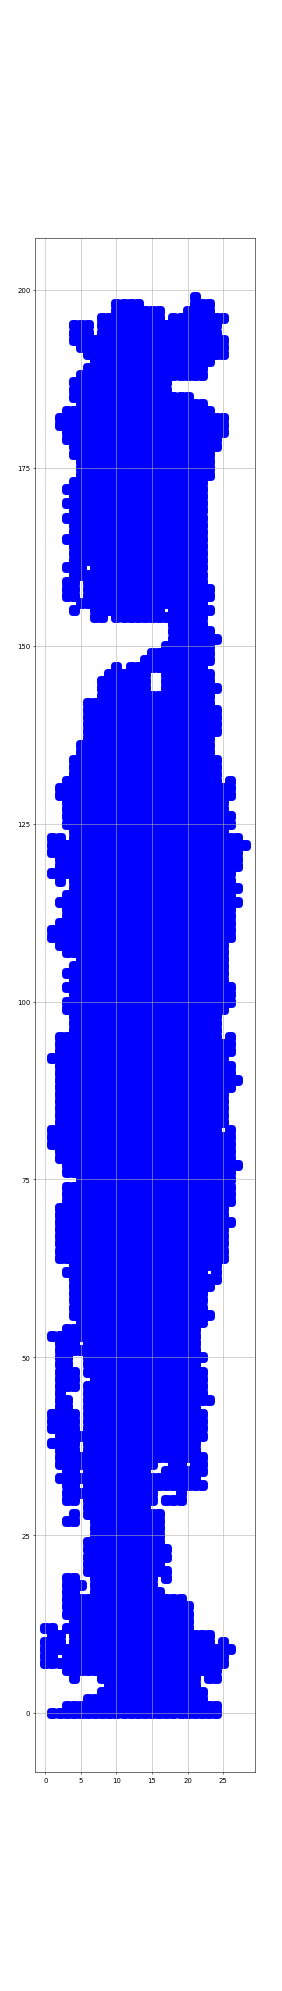

Source data for this figure (header and first rows):
nan, nan, nan, nan, nan, nan, nan, 1.000000000000000000e+00, 1.000000000000000000e+00, 1.000000000000000000e+00, 1.000000000000000000e+00, nan, 1.000000000000000000e+00, nan, nan, nan, nan, nan, nan, nan, nan, nan, nan, nan
1.000000000000000000e+00, nan, nan, nan, nan, nan, nan, 1.000000000000000000e+00, 1.000000000000000000e+00, 1.000000000000000000e+00, 1.000000000000000000e+00, 1.000000000000000000e+00, 1.000000000000000000e+00, nan, nan, nan, nan, nan, nan, nan, nan, nan, nan, nan
1.000000000000000000e+00, nan, nan, nan, nan, nan, nan, 1.000000000000000000e+00, nan, 1.000000000000000000e+00, 1.000000000000000000e+00, 1.000000000000000000e+00, nan, nan, nan, nan, nan, nan, nan, nan, nan, nan, nan, nan
1.000000000000000000e+00, 1.000000000000000000e+00, nan, nan, nan, nan, 1.000000000000000000e+00, 1.000000000000000000e+00, 1.000000000000000000e+00, 1.000000000000000000e+00, nan, nan, 1.000000000000000000e+00, nan, 1.000000000000000000e+00, 1.000000000000000000e+00, 1.000000000000000000e+00, 1.000000000000000000e+00, 1.000000000000000000e+00, 1.000000000000000000e+00, nan, nan, nan, nan
1.000000000000000000e+00, 1.000000000000000000e+00, nan, nan, nan, 1.000000000000000000e+00, 1.000000000000000000e+00, 1.000000000000000000e+00, 1.000000000000000000e+00, 1.000000000000000000e+00, 1.000000000000000000e+00, 1.000000000000000000e+00, 1.000000000000000000e+00, 1.000000000000000000e+00, 1.000000000000000000e+00, 1.000000000000000000e+00, 1.000000000000000000e+00, 1.000000000000000000e+00, 1.000000000000000000e+00, 1.000000000000000000e+00, nan, nan, nan, nan
1.000000000000000000e+00, 1.000000000000000000e+00, nan, nan, nan, nan, 1.000000000000000000e+00, 1.000000000000000000e+00, 1.000000000000000000e+00, 1.000000000000000000e+00, 1.000000000000000000e+00, 1.000000000000000000e+00, 1.000000000000000000e+00, 1.000000000000000000e+00, 1.000000000000000000e+00, 1.000000000000000000e+00, 1.000000000000000000e+00, nan, 1.000000000000000000e+00, nan, nan, nan, nan, nan
1.000000000000000000e+00, 1.000000000000000000e+00, 1.000000000000000000e+00, nan, nan, nan, 1.000000000000000000e+00, 1.000000000000000000e+00, 1.000000000000000000e+00, 1.000000000000000000e+00, 1.000000000000000000e+00, 1.000000000000000000e+00, 1.000000000000000000e+00, 1.000000000000000000e+00, 1.000000000000000000e+00, 1.000000000000000000e+00, 1.000000000000000000e+00, nan, nan, nan, 1.000000000000000000e+00, 1.000000000000000000e+00, 1.000000000000000000e+00, 1.000000000000000000e+00
1.000000000000000000e+00, 1.000000000000000000e+00, 1.000000000000000000e+00, nan, nan, nan, 1.000000000000000000e+00, 1.000000000000000000e+00, 1.000000000000000000e+00, 1.000000000000000000e+00, 1.000000000000000000e+00, 1.000000000000000000e+00, 1.000000000000000000e+00, 1.000000000000000000e+00, 1.000000000000000000e+00, 1.000000000000000000e+00, 1.000000000000000000e+00, 1.000000000000000000e+00, 1.000000000000000000e+00, 1.000000000000000000e+00, 1.000000000000000000e+00, 1.000000000000000000e+00, 1.000000000000000000e+00, 1.000000000000000000e+00
1.000000000000000000e+00, 1.000000000000000000e+00, 1.000000000000000000e+00, 1.000000000000000000e+00, nan, 1.000000000000000000e+00, 1.000000000000000000e+00, 1.000000000000000000e+00, 1.000000000000000000e+00, 1.000000000000000000e+00, 1.000000000000000000e+00, 1.000000000000000000e+00, 1.000000000000000000e+00, 1.000000000000000000e+00, 1.000000000000000000e+00, 1.000000000000000000e+00, 1.000000000000000000e+00, 1.000000000000000000e+00, 1.000000000000000000e+00, 1.000000000000000000e+00, 1.000000000000000000e+00, 1.000000000000000000e+00, 1.000000000000000000e+00, 1.000000000000000000e+00
1.000000000000000000e+00, 1.000000000000000000e+00, 1.000000000000000000e+00, 1.000000000000000000e+00, 1.000000000000000000e+00, 1.000000000000000000e+00, 1.000000000000000000e+00, 1.000000000000000000e+00, 1.000000000000000000e+00, 1.000000000000000000e+00, 1.000000000000000000e+00, 1.000000000000000000e+00, 1.000000000000000000e+00, 1.000000000000000000e+00, 1.000000000000000000e+00, 1.000000000000000000e+00, 1.000000000000000000e+00, 1.000000000000000000e+00, 1.000000000000000000e+00, 1.000000000000000000e+00, 1.000000000000000000e+00, 1.000000000000000000e+00, 1.000000000000000000e+00, 1.000000000000000000e+00
1.000000000000000000e+00, 1.000000000000000000e+00, 1.000000000000000000e+00, 1.000000000000000000e+00, 1.000000000000000000e+00, 1.000000000000000000e+00, 1.000000000000000000e+00, 1.000000000000000000e+00, 1.000000000000000000e+00, 1.000000000000000000e+00, 1.000000000000000000e+00, 1.000000000000000000e+00, 1.000000000000000000e+00, 1.000000000000000000e+00, 1.000000000000000000e+00, 1.000000000000000000e+00, 1.000000000000000000e+00, 1.000000000000000000e+00, 1.000000000000000000e+00, 1.000000000000000000e+00, 1.000000000000000000e+00, 1.000000000000000000e+00, 1.000000000000000000e+00, 1.000000000000000000e+00
1.000000000000000000e+00, 1.000000000000000000e+00, 1.000000000000000000e+00, 1.000000000000000000e+00, 1.000000000000000000e+00, 1.000000000000000000e+00, 1.000000000000000000e+00, 1.000000000000000000e+00, 1.000000000000000000e+00, 1.000000000000000000e+00, 1.000000000000000000e+00, 1.000000000000000000e+00, 1.000000000000000000e+00, 1.000000000000000000e+00, 1.000000000000000000e+00, 1.000000000000000000e+00, 1.000000000000000000e+00, 1.000000000000000000e+00, 1.000000000000000000e+00, 1.000000000000000000e+00, 1.000000000000000000e+00, 1.000000000000000000e+00, 1.000000000000000000e+00, 1.000000000000000000e+00
1.000000000000000000e+00, 1.000000000000000000e+00, 1.000000000000000000e+00, 1.000000000000000000e+00, 1.000000000000000000e+00, 1.000000000000000000e+00, 1.000000000000000000e+00, 1.000000000000000000e+00, 1.000000000000000000e+00, 1.000000000000000000e+00, 1.000000000000000000e+00, 1.000000000000000000e+00, 1.000000000000000000e+00, 1.000000000000000000e+00, 1.000000000000000000e+00, 1.000000000000000000e+00, 1.000000000000000000e+00, 1.000000000000000000e+00, 1.000000000000000000e+00, 1.000000000000000000e+00, 1.000000000000000000e+00, 1.000000000000000000e+00, 1.000000000000000000e+00, 1.000000000000000000e+00
1.000000000000000000e+00, 1.000000000000000000e+00, 1.000000000000000000e+00, 1.000000000000000000e+00, 1.000000000000000000e+00, 1.000000000000000000e+00, 1.000000000000000000e+00, 1.000000000000000000e+00, 1.000000000000000000e+00, 1.000000000000000000e+00, 1.000000000000000000e+00, 1.000000000000000000e+00, 1.000000000000000000e+00, 1.000000000000000000e+00, 1.000000000000000000e+00, 1.000000000000000000e+00, 1.000000000000000000e+00, 1.000000000000000000e+00, 1.000000000000000000e+00, 1.000000000000000000e+00, 1.000000000000000000e+00, 1.000000000000000000e+00, 1.000000000000000000e+00, 1.000000000000000000e+00
1.000000000000000000e+00, 1.000000000000000000e+00, 1.000000000000000000e+00, 1.000000000000000000e+00, 1.000000000000000000e+00, 1.000000000000000000e+00, 1.000000000000000000e+00, 1.000000000000000000e+00, 1.000000000000000000e+00, 1.000000000000000000e+00, 1.000000000000000000e+00, 1.000000000000000000e+00, 1.000000000000000000e+00, 1.000000000000000000e+00, 1.000000000000000000e+00, 1.000000000000000000e+00, 1.000000000000000000e+00, 1.000000000000000000e+00, 1.000000000000000000e+00, 1.000000000000000000e+00, 1.000000000000000000e+00, 1.000000000000000000e+00, 1.000000000000000000e+00, 1.000000000000000000e+00
1.000000000000000000e+00, 1.000000000000000000e+00, 1.000000000000000000e+00, 1.000000000000000000e+00, 1.000000000000000000e+00, 1.000000000000000000e+00, 1.000000000000000000e+00, 1.000000000000000000e+00, 1.000000000000000000e+00, 1.000000000000000000e+00, 1.000000000000000000e+00, 1.000000000000000000e+00, 1.000000000000000000e+00, 1.000000000000000000e+00, 1.000000000000000000e+00, 1.000000000000000000e+00, 1.000000000000000000e+00, 1.000000000000000000e+00, 1.000000000000000000e+00, 1.000000000000000000e+00, 1.000000000000000000e+00, 1.000000000000000000e+00, 1.000000000000000000e+00, 1.000000000000000000e+00
1.000000000000000000e+00, 1.000000000000000000e+00, 1.000000000000000000e+00, 1.000000000000000000e+00, 1.000000000000000000e+00, 1.000000000000000000e+00, 1.000000000000000000e+00, 1.000000000000000000e+00, 1.000000000000000000e+00, 1.000000000000000000e+00, 1.000000000000000000e+00, 1.000000000000000000e+00, 1.000000000000000000e+00, 1.000000000000000000e+00, 1.000000000000000000e+00, 1.000000000000000000e+00, 1.000000000000000000e+00, 1.000000000000000000e+00, nan, nan, 1.000000000000000000e+00, 1.000000000000000000e+00, 1.000000000000000000e+00, 1.000000000000000000e+00
1.000000000000000000e+00, 1.000000000000000000e+00, 1.000000000000000000e+00, 1.000000000000000000e+00, 1.000000000000000000e+00, 1.000000000000000000e+00, 1.000000000000000000e+00, 1.000000000000000000e+00, 1.000000000000000000e+00, 1.000000000000000000e+00, 1.000000000000000000e+00, 1.000000000000000000e+00, 1.000000000000000000e+00, 1.000000000000000000e+00, 1.000000000000000000e+00, 1.000000000000000000e+00, 1.000000000000000000e+00, nan, nan, 1.000000000000000000e+00, 1.000000000000000000e+00, nan, 1.000000000000000000e+00, 1.000000000000000000e+00
1.000000000000000000e+00, 1.000000000000000000e+00, 1.000000000000000000e+00, 1.000000000000000000e+00, 1.000000000000000000e+00, 1.000000000000000000e+00, 1.000000000000000000e+00, 1.000000000000000000e+00, 1.000000000000000000e+00, 1.000000000000000000e+00, 1.000000000000000000e+00, 1.000000000000000000e+00, 1.000000000000000000e+00, 1.000000000000000000e+00, 1.000000000000000000e+00, 1.000000000000000000e+00, 1.000000000000000000e+00, nan, nan, nan, nan, nan, nan, nan
1.000000000000000000e+00, 1.000000000000000000e+00, 1.000000000000000000e+00, 1.000000000000000000e+00, 1.000000000000000000e+00, 1.000000000000000000e+00, 1.000000000000000000e+00, 1.000000000000000000e+00, 1.000000000000000000e+00, 1.000000000000000000e+00, 1.000000000000000000e+00, 1.000000000000000000e+00, 1.000000000000000000e+00, 1.000000000000000000e+00, 1.000000000000000000e+00, 1.000000000000000000e+00, 1.000000000000000000e+00, nan, nan, nan, nan, nan, nan, nan
1.000000000000000000e+00, 1.000000000000000000e+00, 1.000000000000000000e+00, 1.000000000000000000e+00, 1.000000000000000000e+00, 1.000000000000000000e+00, 1.000000000000000000e+00, 1.000000000000000000e+00, 1.000000000000000000e+00, 1.000000000000000000e+00, 1.000000000000000000e+00, 1.000000000000000000e+00, 1.000000000000000000e+00, 1.000000000000000000e+00, 1.000000000000000000e+00, 1.000000000000000000e+00, nan, nan, nan, nan, nan, nan, nan, nan
1.000000000000000000e+00, 1.000000000000000000e+00, 1.000000000000000000e+00, 1.000000000000000000e+00, 1.000000000000000000e+00, 1.000000000000000000e+00, 1.000000000000000000e+00, 1.000000000000000000e+00, 1.000000000000000000e+00, 1.000000000000000000e+00, 1.000000000000000000e+00, 1.000000000000000000e+00, nan, nan, nan, nan, nan, nan, nan, nan, nan, nan, nan, nan
1.000000000000000000e+00, 1.000000000000000000e+00, 1.000000000000000000e+00, 1.000000000000000000e+00, nan, nan, 1.000000000000000000e+00, 1.000000000000000000e+00, 1.000000000000000000e+00, 1.000000000000000000e+00, 1.000000000000000000e+00, 1.000000000000000000e+00, nan, nan, nan, nan, nan, nan, nan, nan, nan, nan, nan, nan
1.000000000000000000e+00, 1.000000000000000000e+00, nan, nan, nan, 1.000000000000000000e+00, 1.000000000000000000e+00, 1.000000000000000000e+00, 1.000000000000000000e+00, 1.000000000000000000e+00, 1.000000000000000000e+00, 1.000000000000000000e+00, nan, nan, nan, nan, nan, nan, nan, nan, nan, nan, nan, nan
1.000000000000000000e+00, 1.000000000000000000e+00, nan, nan, nan, 1.000000000000000000e+00, 1.000000000000000000e+00, 1.000000000000000000e+00, 1.000000000000000000e+00, 1.000000000000000000e+00, nan, nan, nan, nan, nan, nan, nan, nan, nan, nan, nan, nan, nan, nan
nan, nan, nan, nan, nan, nan, nan, 1.000000000000000000e+00, 1.000000000000000000e+00, 1.000000000000000000e+00, 1.000000000000000000e+00, nan, nan, nan, nan, nan, nan, nan, nan, nan, nan, nan, nan, nan
nan, nan, nan, nan, nan, nan, nan, nan, nan, 1.000000000000000000e+00, nan, nan, nan, nan, nan, nan, nan, nan, nan, nan, nan, nan, nan, nan
nan, nan, nan, nan, nan, nan, nan, nan, nan, nan, nan, nan, nan, nan, nan, nan, nan, nan, nan, nan, nan, nan, nan, nan
nan, nan, nan, nan, nan, nan, nan, nan, nan, nan, nan, nan, nan, nan, nan, nan, nan, nan, nan, nan, nan, nan, nan, nan
